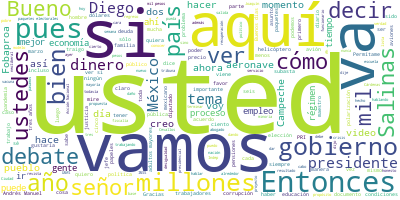

The file beside this chart, header and first rows:
Participante, Texto, Sentimiento, Palabras, Dia, Mes, Anio
PRESIDENTE ANDRES MANUEL LOPEZ OBRADOR, Buenos días., 0.0, 2, 05, 03, 2021
PRESIDENTE ANDRES MANUEL LOPEZ OBRADOR, Estamos finalizando la semana. Vamos a g…, 0.0, 27, 05, 03, 2021
PRESIDENTE ANDRES MANUEL LOPEZ OBRADOR, El día de hoy vamos a tratar dos temas:, 0.0, 9, 05, 03, 2021
PRESIDENTE ANDRES MANUEL LOPEZ OBRADOR, Vamos a dar a conocer una subasta de avi…, 0.0, 69, 05, 03, 2021
PRESIDENTE ANDRES MANUEL LOPEZ OBRADOR, Se mantiene en buen estado, bien conserv…, 0.0, 83, 05, 03, 2021
PRESIDENTE ANDRES MANUEL LOPEZ OBRADOR, Esto lo explico porque nuestros adversar…, 0.0, 53, 05, 03, 2021
PRESIDENTE ANDRES MANUEL LOPEZ OBRADOR, Y estoy hablando de un avión, porque est…, 0.0, 55, 05, 03, 2021
PRESIDENTE ANDRES MANUEL LOPEZ OBRADOR, El maestro en Economía, Jorge Mendoza, d…, 0.0, 96, 05, 03, 2021
PRESIDENTE ANDRES MANUEL LOPEZ OBRADOR, Lo otro que quiero es hacerles un llamad…, 0.0, 44, 05, 03, 2021
PRESIDENTE ANDRES MANUEL LOPEZ OBRADOR, Ya se vacunaron a todos los maestros en …, 0.0, 37, 05, 03, 2021
PRESIDENTE ANDRES MANUEL LOPEZ OBRADOR, Y vamos a vacunar a partir de la semana …, 0.0, 48, 05, 03, 2021
PRESIDENTE ANDRES MANUEL LOPEZ OBRADOR, Entonces, la propuesta es que, terminand…, 0.0, 68, 05, 03, 2021
PRESIDENTE ANDRES MANUEL LOPEZ OBRADOR, He dado instrucciones también para que e…, 0.0, 85, 05, 03, 2021
PRESIDENTE ANDRES MANUEL LOPEZ OBRADOR, El gobernador de Campeche, el gobernador…, 0.0, 22, 05, 03, 2021
PRESIDENTE ANDRES MANUEL LOPEZ OBRADOR, Y lo mismo las maestras y los maestros d…, 0.0, 40, 05, 03, 2021
PRESIDENTE ANDRES MANUEL LOPEZ OBRADOR, Entonces, les pido a todos, desde luego …, 0.0, 19, 05, 03, 2021
PRESIDENTE ANDRES MANUEL LOPEZ OBRADOR, ¿Por qué hay condiciones?, 0.0, 4, 05, 03, 2021
PRESIDENTE ANDRES MANUEL LOPEZ OBRADOR, Porque llevan tiempo estando en semáforo…, 0.0, 12, 05, 03, 2021
PRESIDENTE ANDRES MANUEL LOPEZ OBRADOR, Desde luego, el regreso a clases en lo p…, 0.0, 30, 05, 03, 2021
PRESIDENTE ANDRES MANUEL LOPEZ OBRADOR, Y empezamos en Campeche y así vamos a ir…, 0.0, 42, 05, 03, 2021
PRESIDENTE ANDRES MANUEL LOPEZ OBRADOR, Entonces, ahí queda eso. Les diría yo a …, 0.0, 24, 05, 03, 2021
PRESIDENTE ANDRES MANUEL LOPEZ OBRADOR, La maestra Delfina, secretaria de Educac…, 0.0, 53, 05, 03, 2021
PRESIDENTE ANDRES MANUEL LOPEZ OBRADOR, Va a continuar desde luego la educación …, 0.0, 56, 05, 03, 2021
PRESIDENTE ANDRES MANUEL LOPEZ OBRADOR, Entonces, eso era lo que quería plantear…, 0.0, 7, 05, 03, 2021
PRESIDENTE ANDRES MANUEL LOPEZ OBRADOR, Aun cuando voy a Campeche ahora este fin…, 0.0, 68, 05, 03, 2021
PRESIDENTE ANDRES MANUEL LOPEZ OBRADOR, Muy bien. Entonces, vamos con los avione…, 0.0, 10, 05, 03, 2021
JORGE MENDOZA SANCHEZ, Buenos días a todas y todos; buenos días…, 0.0, 10, 05, 03, 2021
JORGE MENDOZA SANCHEZ, Vamos a aprovechar este espacio para inf…, 0.0, 27, 05, 03, 2021
JORGE MENDOZA SANCHEZ, Y quisiera también decir que estamos cum…, 0.0, 35, 05, 03, 2021
JORGE MENDOZA SANCHEZ, Si pasamos, por favor, a la siguiente lá…, 0.0, 66, 05, 03, 2021
JORGE MENDOZA SANCHEZ, Es importante mencionar que estas aerona…, 0.0, 27, 05, 03, 2021
JORGE MENDOZA SANCHEZ, Este proceso, esta subasta se estará lle…, 0.0, 32, 05, 03, 2021
JORGE MENDOZA SANCHEZ, A continuación, podemos ver la lista de …, 0.0, 54, 05, 03, 2021
JORGE MENDOZA SANCHEZ, Quisiera mencionar que los precios de sa…, 0.0, 55, 05, 03, 2021
JORGE MENDOZA SANCHEZ, Ahora, pasamos a la siguiente lámina, po…, 0.0, 37, 05, 03, 2021
JORGE MENDOZA SANCHEZ, Algunas fechas importantes son:, 0.0, 4, 05, 03, 2021
JORGE MENDOZA SANCHEZ, El 11 de marzo se cierra ya el registro …, 0.0, 25, 05, 03, 2021
JORGE MENDOZA SANCHEZ, El 12 de marzo, como mencioné, es el día…, 0.0, 32, 05, 03, 2021
JORGE MENDOZA SANCHEZ, Y la liquidación de las aeronaves se ten…, 0.0, 17, 05, 03, 2021
JORGE MENDOZA SANCHEZ, Ahora, además de este proceso, traemos u…, 0.0, 49, 05, 03, 2021
JORGE MENDOZA SANCHEZ, Todo esto se está llevando en colaboraci…, 0.0, 54, 05, 03, 2021
JORGE MENDOZA SANCHEZ, Si pasamos a la siguiente lámina, por fa…, 0.0, 78, 05, 03, 2021
JORGE MENDOZA SANCHEZ, Si pasamos a la siguiente lámina para ve…, 0.0, 32, 05, 03, 2021
JORGE MENDOZA SANCHEZ, Las visitas de inspección se tienen que …, 0.0, 19, 05, 03, 2021
JORGE MENDOZA SANCHEZ, Tenemos que recibir la recepción de ofer…, 0.0, 39, 05, 03, 2021
JORGE MENDOZA SANCHEZ, Ahora, adicional a estos dos procesos, s…, 0.0, 56, 05, 03, 2021
JORGE MENDOZA SANCHEZ, Durante estas últimas semanas sentimos u…, 0.0, 58, 05, 03, 2021
JORGE MENDOZA SANCHEZ, Solamente para terminar, hablando un poc…, 0.0, 44, 05, 03, 2021
JORGE MENDOZA SANCHEZ, El costo a la fecha desde que inició la …, 0.0, 104, 05, 03, 2021
JORGE MENDOZA SANCHEZ, Muchas gracias, señor., 0.0, 3, 05, 03, 2021
JORGE MENDOZA SANCHEZ, Vamos a presentar ahora un video de la s…, 0.0, 19, 05, 03, 2021
PREGUNTA, El Instituto para Devolver al Pueblo lo …, 0.0, 50, 05, 03, 2021
PREGUNTA, Lote 3., 0.0, 2, 05, 03, 2021
PREGUNTA, Helicóptero marca Augustawestlan modelo …, 0.0, 22, 05, 03, 2021
PREGUNTA, Precio de salida: 50 millones 440 mil pe…, 0.0, 20, 05, 03, 2021
PREGUNTA, Lote 13, 0.0, 2, 05, 03, 2021
PREGUNTA, Helicóptero marca Eurocopter France mode…, 0.0, 17, 05, 03, 2021
PREGUNTA, Precio de salida: 52 millones 434 mil pe…, 0.0, 20, 05, 03, 2021
PREGUNTA, Lote 16, 0.0, 2, 05, 03, 2021
PREGUNTA, Avión marca Boeing Company modelo 737-32…, 0.0, 27, 05, 03, 2021
... 419 more rows
